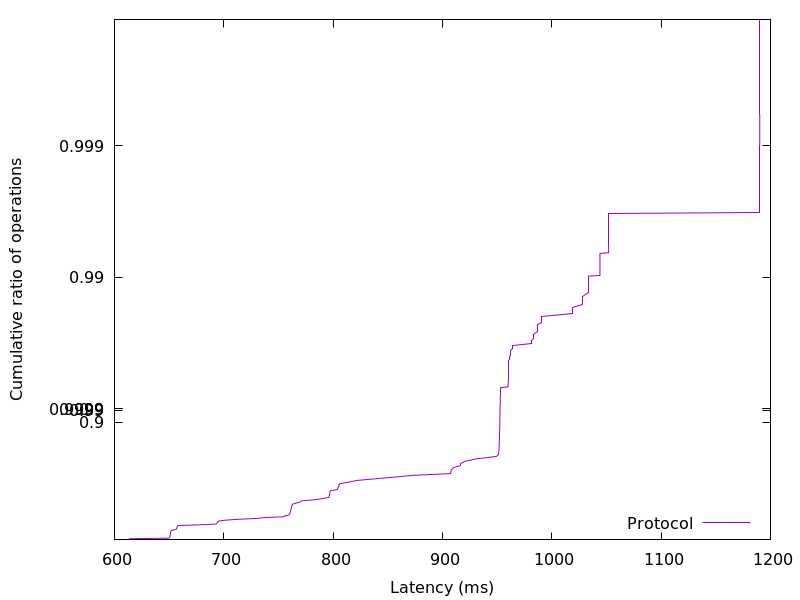

Values plotted in this chart, from the file beside it:
609.368832, 0.01
613.4, 0.02
613.9, 0.03
649.7, 0.04
650.4, 0.05
650.7, 0.06
650.7, 0.07
650.9, 0.08
651, 0.09
651.1, 0.1
651.2, 0.11
651.3, 0.12
651.3, 0.13
651.4, 0.14
651.7, 0.15
651.8, 0.16
654.7, 0.17
656.6, 0.18
656.9, 0.19
657.1, 0.2
657.3, 0.21
657.5, 0.22
657.9, 0.23
677.5, 0.24
693.1, 0.25
693.7, 0.26
694.2, 0.27
694.4, 0.28
696.1, 0.29
702.4, 0.3
713.6, 0.31
730.2, 0.32
737, 0.33
755.1, 0.34
755.7, 0.35
759.7, 0.36
759.9, 0.37
760.5, 0.38
760.7, 0.39
761.1, 0.4
761.2, 0.41
761.3, 0.42
761.7, 0.43
762, 0.44
762.2, 0.45
762.4, 0.46
763, 0.47
766.1, 0.48
769.9, 0.49
770.9, 0.5
783.7, 0.51
791.1, 0.52
796.3, 0.53
796.5, 0.54
796.6, 0.55
796.8, 0.56
797.1, 0.57
797.4, 0.58
803.7, 0.59
804.3, 0.6
805, 0.61
... 298 more rows
